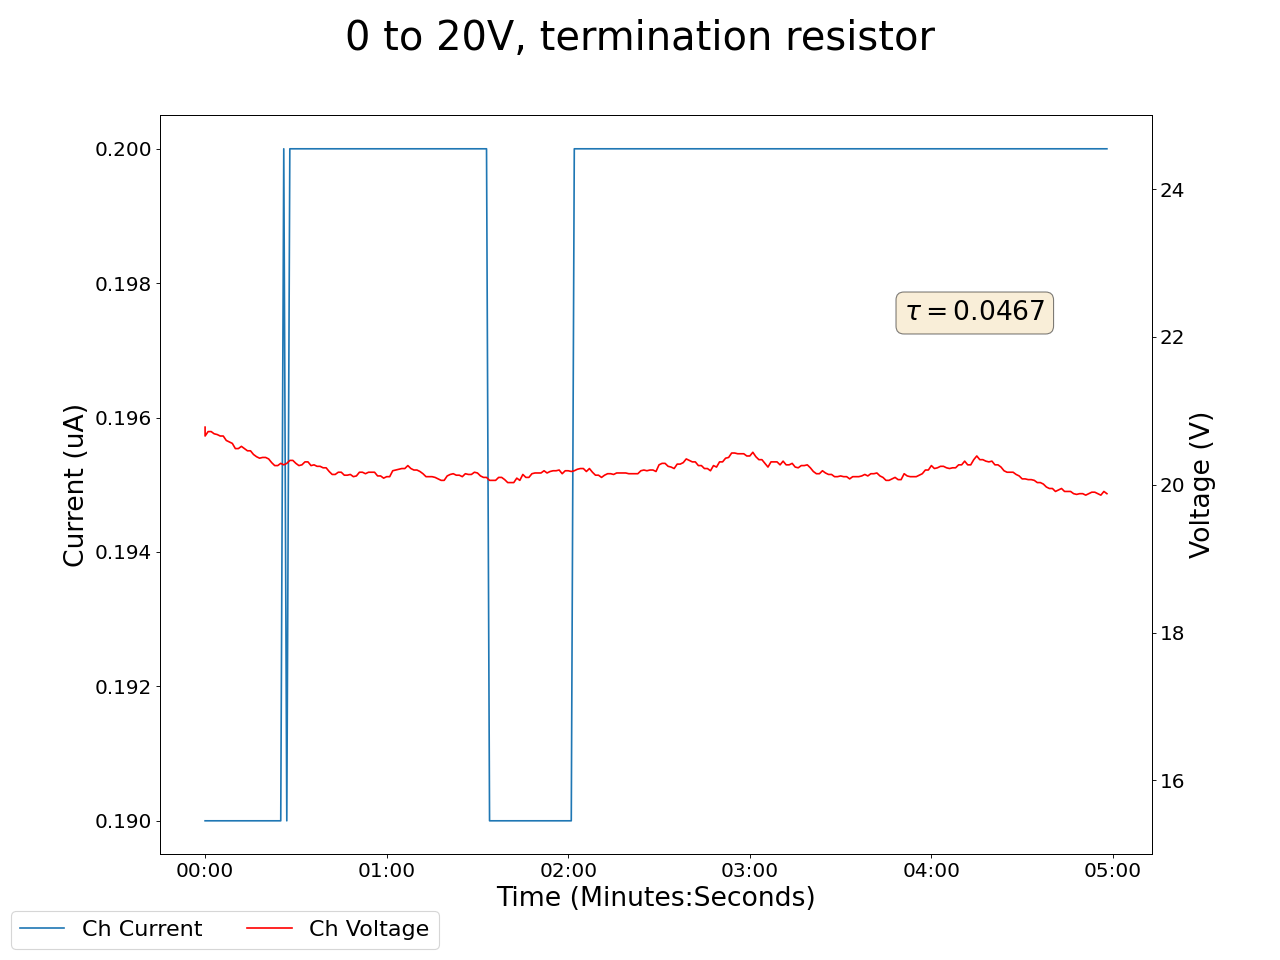

The table this chart was drawn from, first rows:
2025-01-15 16:44:05.997446, 0.4399999976158142, 0.0, 20.780000686645508, 0.1899999976158142, 0.15000000596046448, 0.0, 0.12999999523162842, 0.0, 0.05000000074505806, 0.0, 0.0, 0.0, 0.12999999523162842, 0.0, 0.9399999976158142, 0.0, 0.0, 0.0, 0.0, 0.0, 0.4300000071525574, 0.0, 0.5299999713897705
2025-01-15 16:44:06.997340, 0.44, 0.0, 20.66, 0.19, 0.15, 0.0, 0.13, 0.0, 0.05, 0.0, 0.0, 0.0, 0.13, 0.0, 0.94, 0.0, 0.0, 0.0, 0.0, 0.0, 0.43, 0.0, 0.53
2025-01-15 16:44:07.997339, 0.44, 0.0, 20.72, 0.19, 0.15, 0.0, 0.13, 0.0, 0.05, 0.0, 0.0, 0.0, 0.13, 0.0, 0.94, 0.0, 0.0, 0.0, 0.0, 0.0, 0.43, 0.0, 0.53
2025-01-15 16:44:08.997339, 0.44, 0.0, 20.72, 0.19, 0.15, 0.0, 0.13, 0.0, 0.05, 0.0, 0.0, 0.0, 0.13, 0.0, 0.94, 0.0, 0.0, 0.0, 0.0, 0.0, 0.43, 0.0, 0.53
2025-01-15 16:44:09.997340, 0.44, 0.0, 20.69, 0.19, 0.15, 0.0, 0.13, 0.0, 0.05, 0.0, 0.0, 0.0, 0.13, 0.0, 0.94, 0.0, 0.0, 0.0, 0.0, 0.0, 0.43, 0.0, 0.53
2025-01-15 16:44:10.997340, 0.44, 0.0, 20.68, 0.19, 0.15, 0.0, 0.13, 0.0, 0.05, 0.0, 0.0, 0.0, 0.13, 0.0, 0.94, 0.0, 0.0, 0.0, 0.0, 0.0, 0.44, 0.0, 0.53
2025-01-15 16:44:11.997339, 0.44, 0.0, 20.66, 0.19, 0.15, 0.0, 0.13, 0.0, 0.05, 0.0, 0.0, 0.0, 0.13, 0.0, 0.94, 0.0, 0.0, 0.0, 0.0, 0.0, 0.44, 0.0, 0.53
2025-01-15 16:44:12.997340, 0.44, 0.0, 20.66, 0.19, 0.15, 0.0, 0.13, 0.0, 0.05, 0.0, 0.0, 0.0, 0.13, 0.0, 0.94, 0.0, 0.0, 0.0, 0.0, 0.0, 0.44, 0.0, 0.53
2025-01-15 16:44:13.997339, 0.44, 0.0, 20.6, 0.19, 0.15, 0.0, 0.13, 0.0, 0.05, 0.0, 0.0, 0.0, 0.13, 0.0, 0.94, 0.0, 0.0, 0.0, 0.0, 0.0, 0.44, 0.0, 0.53
2025-01-15 16:44:14.997339, 0.44, 0.0, 20.58, 0.19, 0.15, 0.0, 0.13, 0.0, 0.05, 0.0, 0.0, 0.0, 0.13, 0.0, 0.94, 0.0, 0.0, 0.0, 0.0, 0.0, 0.44, 0.0, 0.53
2025-01-15 16:44:15.997340, 0.44, 0.0, 20.56, 0.19, 0.15, 0.0, 0.13, 0.0, 0.06, 0.0, 0.0, 0.0, 0.13, 0.0, 0.94, 0.0, 0.0, 0.0, 0.0, 0.0, 0.44, 0.0, 0.53
2025-01-15 16:44:16.997339, 0.44, 0.0, 20.49, 0.19, 0.15, 0.0, 0.13, 0.0, 0.06, 0.0, 0.0, 0.0, 0.13, 0.0, 0.94, 0.0, 0.0, 0.0, 0.0, 0.0, 0.44, 0.0, 0.53
2025-01-15 16:44:17.997339, 0.44, 0.0, 20.49, 0.19, 0.15, 0.0, 0.13, 0.0, 0.06, 0.0, 0.0, 0.0, 0.13, 0.0, 0.94, 0.0, 0.0, 0.0, 0.0, 0.0, 0.44, 0.0, 0.53
2025-01-15 16:44:18.997340, 0.44, 0.0, 20.52, 0.19, 0.15, 0.0, 0.13, 0.0, 0.06, 0.0, 0.0, 0.0, 0.13, 0.0, 0.94, 0.0, 0.0, 0.0, 0.0, 0.0, 0.44, 0.0, 0.53
2025-01-15 16:44:19.997339, 0.44, 0.0, 20.49, 0.19, 0.15, 0.0, 0.13, 0.0, 0.06, 0.0, 0.0, 0.0, 0.13, 0.0, 0.94, 0.0, 0.0, 0.0, 0.0, 0.0, 0.44, 0.0, 0.53
2025-01-15 16:44:20.997339, 0.44, 0.0, 20.46, 0.19, 0.15, 0.0, 0.13, 0.0, 0.06, 0.0, 0.0, 0.0, 0.13, 0.0, 0.94, 0.0, 0.0, 0.0, 0.0, 0.0, 0.44, 0.0, 0.53
2025-01-15 16:44:21.997340, 0.44, 0.0, 20.46, 0.19, 0.15, 0.0, 0.13, 0.0, 0.06, 0.0, 0.0, 0.0, 0.13, 0.0, 0.94, 0.0, 0.0, 0.0, 0.0, 0.0, 0.44, 0.0, 0.53
2025-01-15 16:44:22.997339, 0.44, 0.0, 20.41, 0.19, 0.15, 0.0, 0.13, 0.0, 0.06, 0.0, 0.0, 0.0, 0.13, 0.0, 0.94, 0.0, 0.0, 0.0, 0.0, 0.0, 0.44, 0.0, 0.53
2025-01-15 16:44:23.997339, 0.44, 0.0, 20.38, 0.19, 0.15, 0.0, 0.13, 0.0, 0.06, 0.0, 0.0, 0.0, 0.13, 0.0, 0.94, 0.0, 0.0, 0.0, 0.0, 0.0, 0.44, 0.0, 0.53
2025-01-15 16:44:24.997339, 0.44, 0.0, 20.36, 0.19, 0.15, 0.0, 0.13, 0.0, 0.06, 0.0, 0.0, 0.0, 0.13, 0.0, 0.94, 0.0, 0.0, 0.0, 0.0, 0.0, 0.44, 0.0, 0.53
2025-01-15 16:44:25.997339, 0.44, 0.0, 20.37, 0.19, 0.15, 0.0, 0.13, 0.0, 0.06, 0.0, 0.0, 0.0, 0.13, 0.0, 0.94, 0.0, 0.0, 0.0, 0.0, 0.0, 0.44, 0.0, 0.53
2025-01-15 16:44:26.997339, 0.44, 0.0, 20.37, 0.19, 0.15, 0.0, 0.13, 0.0, 0.06, 0.0, 0.0, 0.0, 0.13, 0.0, 0.94, 0.0, 0.0, 0.0, 0.0, 0.0, 0.44, 0.0, 0.53
2025-01-15 16:44:27.997339, 0.44, 0.0, 20.35, 0.19, 0.15, 0.0, 0.13, 0.0, 0.06, 0.0, 0.0, 0.0, 0.13, 0.0, 0.94, 0.0, 0.0, 0.0, 0.0, 0.0, 0.44, 0.0, 0.53
2025-01-15 16:44:28.997340, 0.44, 0.0, 20.3, 0.19, 0.15, 0.0, 0.13, 0.0, 0.06, 0.0, 0.0, 0.0, 0.13, 0.0, 0.94, 0.0, 0.0, 0.0, 0.0, 0.0, 0.44, 0.0, 0.53
2025-01-15 16:44:29.997339, 0.44, 0.0, 20.26, 0.19, 0.15, 0.0, 0.13, 0.0, 0.06, 0.0, 0.0, 0.0, 0.13, 0.0, 0.94, 0.0, 0.0, 0.0, 0.0, 0.0, 0.44, 0.0, 0.53
2025-01-15 16:44:30.997339, 0.44, 0.0, 20.26, 0.19, 0.15, 0.0, 0.13, 0.0, 0.06, 0.0, 0.0, 0.0, 0.13, 0.0, 0.94, 0.0, 0.0, 0.0, 0.0, 0.0, 0.44, 0.0, 0.53
2025-01-15 16:44:31.997339, 0.44, 0.0, 20.29, 0.19, 0.15, 0.0, 0.13, 0.0, 0.06, 0.0, 0.0, 0.0, 0.13, 0.0, 0.94, 0.0, 0.0, 0.0, 0.0, 0.0, 0.44, 0.0, 0.53
2025-01-15 16:44:32.997339, 0.44, 0.0, 20.27, 0.2, 0.15, 0.0, 0.13, 0.0, 0.06, 0.0, 0.0, 0.0, 0.13, 0.0, 0.94, 0.0, 0.0, 0.0, 0.0, 0.0, 0.44, 0.0, 0.53
2025-01-15 16:44:33.997339, 0.44, 0.0, 20.29, 0.19, 0.15, 0.0, 0.13, 0.0, 0.06, 0.0, 0.0, 0.0, 0.13, 0.0, 0.94, 0.0, 0.0, 0.0, 0.0, 0.0, 0.44, 0.0, 0.53
2025-01-15 16:44:34.997339, 0.44, 0.0, 20.33, 0.2, 0.15, 0.0, 0.13, 0.0, 0.06, 0.0, 0.0, 0.0, 0.13, 0.0, 0.94, 0.0, 0.0, 0.0, 0.0, 0.0, 0.44, 0.0, 0.53
2025-01-15 16:44:35.997340, 0.44, 0.0, 20.33, 0.2, 0.15, 0.0, 0.13, 0.0, 0.06, 0.0, 0.0, 0.0, 0.13, 0.0, 0.94, 0.0, 0.0, 0.0, 0.0, 0.0, 0.44, 0.0, 0.53
2025-01-15 16:44:36.997339, 0.44, 0.0, 20.29, 0.2, 0.15, 0.0, 0.13, 0.0, 0.06, 0.0, 0.0, 0.0, 0.13, 0.0, 0.94, 0.0, 0.0, 0.0, 0.0, 0.0, 0.44, 0.0, 0.53
2025-01-15 16:44:37.997339, 0.44, 0.0, 20.26, 0.2, 0.15, 0.0, 0.13, 0.0, 0.06, 0.0, 0.0, 0.0, 0.13, 0.0, 0.94, 0.0, 0.0, 0.0, 0.0, 0.0, 0.44, 0.0, 0.53
2025-01-15 16:44:38.997339, 0.44, 0.0, 20.27, 0.2, 0.15, 0.0, 0.13, 0.0, 0.06, 0.0, 0.0, 0.0, 0.13, 0.0, 0.94, 0.0, 0.0, 0.0, 0.0, 0.0, 0.44, 0.0, 0.53
2025-01-15 16:44:39.997339, 0.44, 0.0, 20.31, 0.2, 0.15, 0.0, 0.13, 0.0, 0.06, 0.0, 0.0, 0.0, 0.13, 0.0, 0.94, 0.0, 0.0, 0.0, 0.0, 0.0, 0.44, 0.0, 0.53
2025-01-15 16:44:40.997340, 0.44, 0.0, 20.31, 0.2, 0.15, 0.0, 0.13, 0.0, 0.06, 0.0, 0.0, 0.0, 0.13, 0.0, 0.94, 0.0, 0.0, 0.0, 0.0, 0.0, 0.44, 0.0, 0.53
2025-01-15 16:44:41.997339, 0.44, 0.0, 20.26, 0.2, 0.15, 0.0, 0.13, 0.0, 0.06, 0.0, 0.0, 0.0, 0.13, 0.0, 0.94, 0.0, 0.0, 0.0, 0.0, 0.0, 0.44, 0.0, 0.54
2025-01-15 16:44:42.997340, 0.44, 0.0, 20.27, 0.2, 0.15, 0.0, 0.13, 0.0, 0.06, 0.0, 0.0, 0.0, 0.13, 0.0, 0.94, 0.0, 0.0, 0.0, 0.0, 0.0, 0.44, 0.0, 0.54
2025-01-15 16:44:43.997339, 0.44, 0.0, 20.25, 0.2, 0.15, 0.0, 0.13, 0.0, 0.06, 0.0, 0.0, 0.0, 0.13, 0.0, 0.94, 0.0, 0.0, 0.0, 0.0, 0.0, 0.44, 0.0, 0.54
2025-01-15 16:44:44.997339, 0.44, 0.0, 20.25, 0.2, 0.15, 0.0, 0.13, 0.0, 0.06, 0.0, 0.0, 0.0, 0.13, 0.0, 0.94, 0.0, 0.0, 0.0, 0.0, 0.0, 0.44, 0.0, 0.54
2025-01-15 16:44:45.997339, 0.44, 0.0, 20.23, 0.2, 0.15, 0.0, 0.13, 0.0, 0.06, 0.0, 0.0, 0.0, 0.13, 0.0, 0.94, 0.0, 0.0, 0.0, 0.0, 0.0, 0.44, 0.0, 0.54
2025-01-15 16:44:46.997339, 0.44, 0.0, 20.23, 0.2, 0.15, 0.0, 0.13, 0.0, 0.06, 0.0, 0.0, 0.0, 0.13, 0.0, 0.94, 0.0, 0.0, 0.0, 0.0, 0.0, 0.44, 0.0, 0.54
2025-01-15 16:44:47.997339, 0.44, 0.0, 20.18, 0.2, 0.15, 0.0, 0.13, 0.0, 0.06, 0.0, 0.0, 0.0, 0.13, 0.0, 0.94, 0.0, 0.0, 0.0, 0.0, 0.0, 0.44, 0.0, 0.54
2025-01-15 16:44:48.997340, 0.43, 0.0, 20.14, 0.2, 0.15, 0.0, 0.13, 0.0, 0.06, 0.0, 0.0, 0.0, 0.13, 0.0, 0.94, 0.0, 0.0, 0.0, 0.0, 0.0, 0.44, 0.0, 0.54
2025-01-15 16:44:49.997339, 0.43, 0.0, 20.14, 0.2, 0.15, 0.0, 0.13, 0.0, 0.06, 0.0, 0.0, 0.0, 0.13, 0.0, 0.94, 0.0, 0.0, 0.0, 0.0, 0.0, 0.44, 0.0, 0.54
2025-01-15 16:44:50.997340, 0.43, 0.0, 20.17, 0.2, 0.15, 0.0, 0.13, 0.0, 0.06, 0.0, 0.0, 0.0, 0.13, 0.0, 0.94, 0.0, 0.0, 0.0, 0.0, 0.0, 0.44, 0.0, 0.54
2025-01-15 16:44:51.997339, 0.43, 0.0, 20.17, 0.2, 0.15, 0.0, 0.13, 0.0, 0.06, 0.0, 0.0, 0.0, 0.13, 0.0, 0.94, 0.0, 0.0, 0.0, 0.0, 0.0, 0.44, 0.0, 0.54
2025-01-15 16:44:52.997339, 0.43, 0.0, 20.13, 0.2, 0.15, 0.0, 0.13, 0.0, 0.06, 0.0, 0.0, 0.0, 0.13, 0.0, 0.94, 0.0, 0.0, 0.0, 0.0, 0.0, 0.44, 0.0, 0.54
2025-01-15 16:44:53.997340, 0.43, 0.0, 20.13, 0.2, 0.15, 0.0, 0.13, 0.0, 0.06, 0.0, 0.0, 0.0, 0.13, 0.0, 0.94, 0.0, 0.0, 0.0, 0.0, 0.0, 0.44, 0.0, 0.54
2025-01-15 16:44:54.997339, 0.43, 0.0, 20.14, 0.2, 0.15, 0.0, 0.13, 0.0, 0.06, 0.0, 0.0, 0.0, 0.13, 0.0, 0.94, 0.0, 0.0, 0.0, 0.0, 0.0, 0.44, 0.0, 0.54
2025-01-15 16:44:55.997339, 0.43, 0.0, 20.11, 0.2, 0.15, 0.0, 0.13, 0.0, 0.06, 0.0, 0.0, 0.0, 0.13, 0.0, 0.94, 0.0, 0.0, 0.0, 0.0, 0.0, 0.44, 0.0, 0.54
2025-01-15 16:44:56.997339, 0.43, 0.0, 20.12, 0.2, 0.15, 0.0, 0.13, 0.0, 0.06, 0.0, 0.0, 0.0, 0.13, 0.0, 0.94, 0.0, 0.0, 0.0, 0.0, 0.0, 0.44, 0.0, 0.54
2025-01-15 16:44:57.997339, 0.44, 0.0, 20.17, 0.2, 0.15, 0.0, 0.13, 0.0, 0.06, 0.0, 0.0, 0.0, 0.13, 0.0, 0.94, 0.0, 0.0, 0.0, 0.0, 0.0, 0.44, 0.0, 0.54
2025-01-15 16:44:58.997339, 0.44, 0.0, 20.17, 0.2, 0.15, 0.0, 0.13, 0.0, 0.06, 0.0, 0.0, 0.0, 0.13, 0.0, 0.94, 0.0, 0.0, 0.0, 0.0, 0.0, 0.44, 0.0, 0.54
2025-01-15 16:44:59.997340, 0.44, 0.0, 20.15, 0.2, 0.15, 0.0, 0.13, 0.0, 0.06, 0.0, 0.0, 0.0, 0.13, 0.0, 0.94, 0.0, 0.0, 0.0, 0.0, 0.0, 0.44, 0.0, 0.54
2025-01-15 16:45:00.997340, 0.44, 0.0, 20.17, 0.2, 0.15, 0.0, 0.13, 0.0, 0.06, 0.0, 0.0, 0.0, 0.13, 0.0, 0.94, 0.0, 0.0, 0.0, 0.0, 0.0, 0.44, 0.0, 0.54
2025-01-15 16:45:01.997339, 0.44, 0.0, 20.17, 0.2, 0.15, 0.0, 0.13, 0.0, 0.06, 0.0, 0.0, 0.0, 0.13, 0.0, 0.94, 0.0, 0.0, 0.0, 0.0, 0.0, 0.44, 0.0, 0.54
2025-01-15 16:45:02.997339, 0.44, 0.0, 20.17, 0.2, 0.15, 0.0, 0.13, 0.0, 0.06, 0.0, 0.0, 0.0, 0.13, 0.0, 0.94, 0.0, 0.0, 0.0, 0.0, 0.0, 0.44, 0.0, 0.54
2025-01-15 16:45:03.997339, 0.44, 0.0, 20.12, 0.2, 0.15, 0.0, 0.13, 0.0, 0.06, 0.0, 0.0, 0.0, 0.13, 0.0, 0.94, 0.0, 0.0, 0.0, 0.0, 0.0, 0.44, 0.0, 0.54
2025-01-15 16:45:04.997339, 0.44, 0.0, 20.12, 0.2, 0.15, 0.0, 0.13, 0.0, 0.06, 0.0, 0.0, 0.0, 0.13, 0.0, 0.94, 0.0, 0.0, 0.0, 0.0, 0.0, 0.44, 0.0, 0.54
2025-01-15 16:45:05.997339, 0.44, 0.0, 20.09, 0.2, 0.15, 0.0, 0.13, 0.0, 0.06, 0.0, 0.0, 0.0, 0.13, 0.0, 0.94, 0.0, 0.0, 0.0, 0.0, 0.0, 0.44, 0.0, 0.54
... 239 more rows
